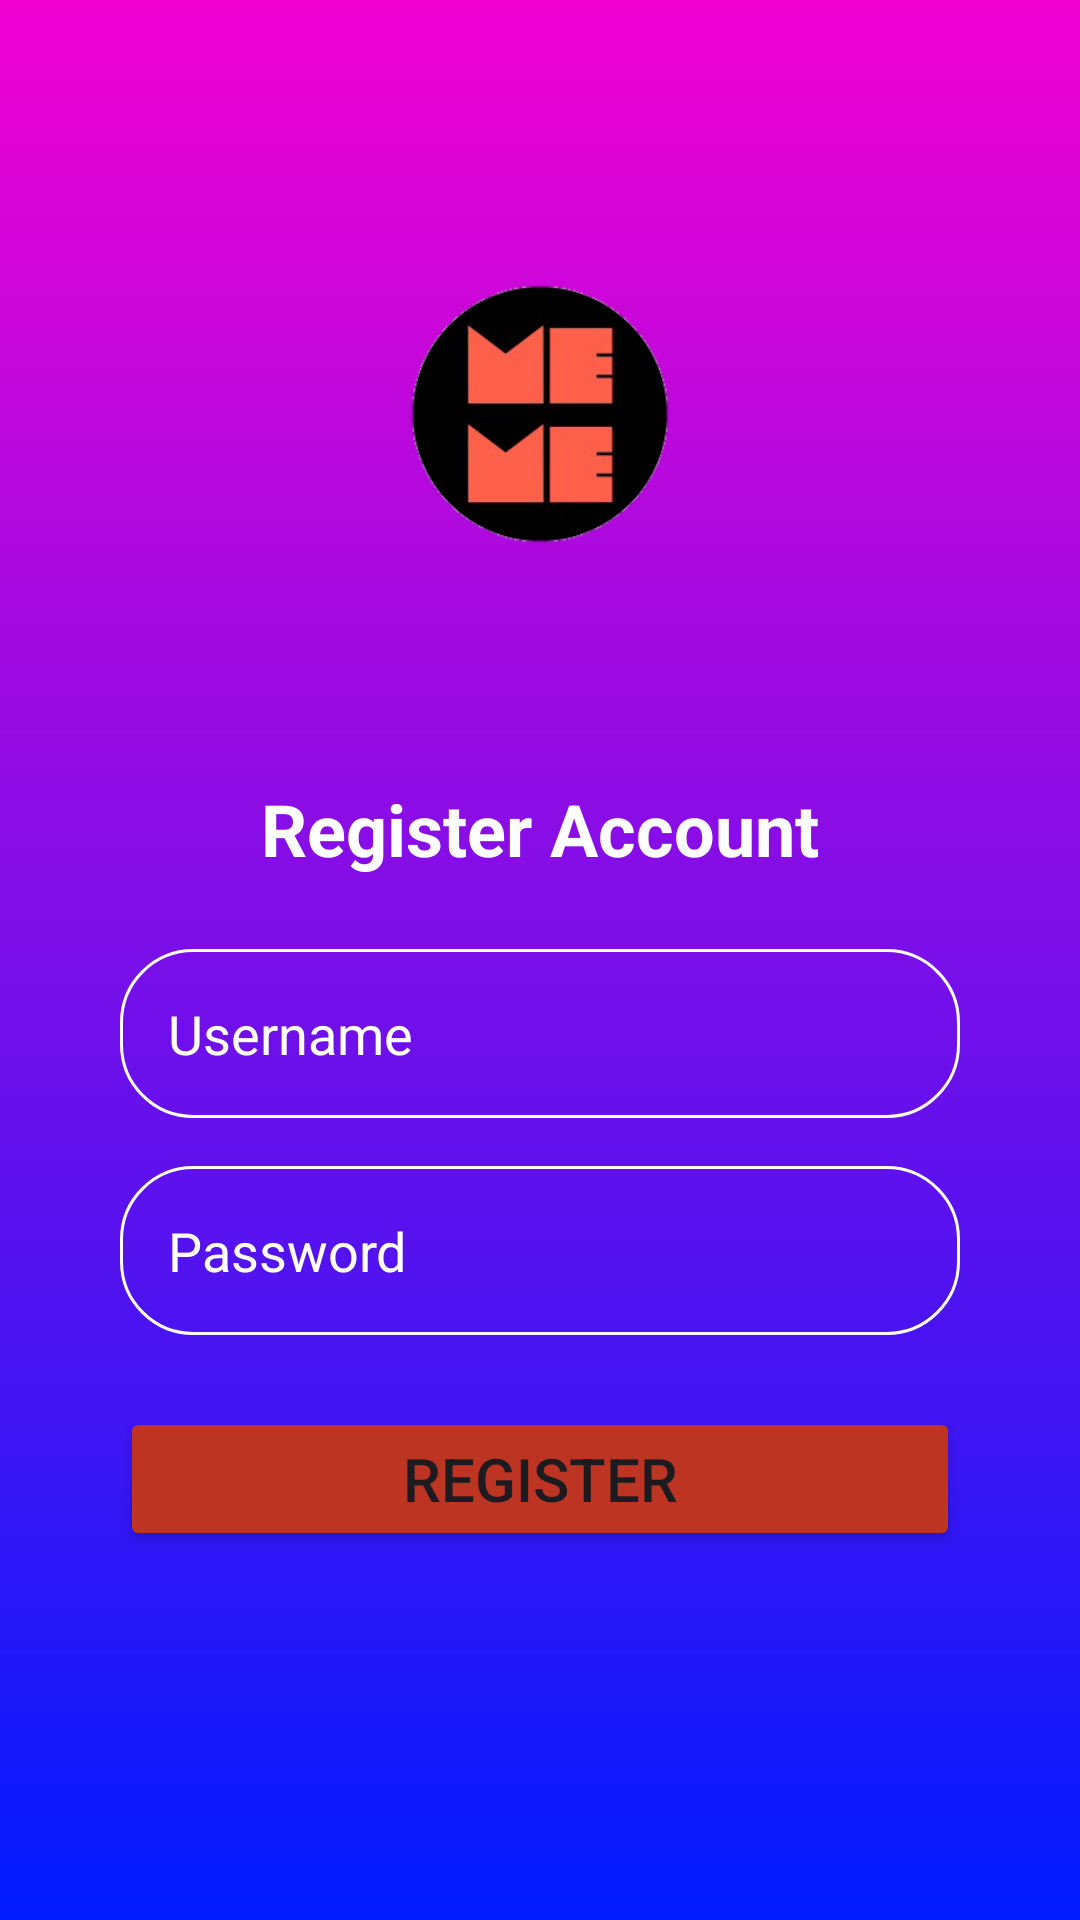

Write the Android layout XML for this screen, with the resource values it uses.
<!-- AndroidManifest.xml: application theme Theme.ProjekGallery -->
<!-- res/layout/activity_register.xml -->
<?xml version="1.0" encoding="utf-8"?>
<ScrollView xmlns:android="http://schemas.android.com/apk/res/android"
    android:layout_width="match_parent"
    android:layout_height="match_parent"
    android:background="@drawable/register_background"
    android:gravity="center"
    android:padding="16dp">


    <LinearLayout
        android:layout_width="match_parent"
        android:layout_height="wrap_content"
        android:orientation="vertical"
        android:padding="24dp"
        android:gravity="center_horizontal">

        <ImageView
            android:id="@+id/imageViewLogo"
            android:layout_width="250dp"
            android:layout_height="196dp"
            android:layout_marginBottom="24dp"
            android:src="@drawable/poloslogo" />

        <TextView
            android:id="@+id/textViewTitle"
            android:layout_width="wrap_content"
            android:layout_height="wrap_content"
            android:text="Register Account"
            android:textColor="@color/white"
            android:textSize="24sp"
            android:textStyle="bold"
            android:layout_marginBottom="24dp"/>

        <EditText
            android:id="@+id/editTextUsername"
            android:layout_width="match_parent"
            android:layout_height="wrap_content"
            android:textColor="@color/white"
            android:textColorHint="@color/white"
            android:background="@drawable/rounded_shape"
            android:padding="16dp"
            android:hint="Username"
            android:inputType="textPersonName"
            android:layout_marginBottom="16dp"/>



        <EditText
            android:id="@+id/editTextPassword"
            android:layout_width="match_parent"
            android:layout_height="wrap_content"
            android:textColorHint="@color/white"
            android:background="@drawable/rounded_shape"
            android:padding="16dp"
            android:hint="Password"
            android:inputType="textPassword"
            android:layout_marginBottom="24dp"/>

        <Button
            android:id="@+id/buttonRegister"
            android:layout_width="match_parent"
            android:layout_height="wrap_content"
            android:backgroundTint="#BD3422"
            android:text="Register"
            android:textSize="20sp"/>

    </LinearLayout>
</ScrollView>
<!-- resources referenced by this layout -->
<resources>
  <!-- drawable poloslogo: png bitmap (drawable, 26129 bytes) -->
  <!-- drawable register_background (drawable) -->
  <?xml version="1.0" encoding="utf-8"?>
  <shape xmlns:android="http://schemas.android.com/apk/res/android">
      <gradient android:type="linear" android:angle="320"
          android:startColor="#F202D2" android:endColor="#001BFF"/>
  </shape>
  <!-- drawable rounded_shape (drawable) -->
  <?xml version="1.0" encoding="utf-8"?>
  <shape xmlns:android="http://schemas.android.com/apk/res/android"
      android:shape="rectangle"
      >
      <corners android:radius="24dp"/>
      <stroke android:width="1dip" android:color="@color/white">
  
      </stroke>
  
  </shape>
  <style name="Theme.ProjekGallery" parent="Base.Theme.ProjekGallery" />
  <style name="Base.Theme.ProjekGallery" parent="Theme.Material3.DayNight.NoActionBar">
          
          
      </style>
  <!-- not gathered from this repository: default colours our renderer supplied (Android Studio template values) -->
  <color name="white">#FFFFFFFF</color>
</resources>
